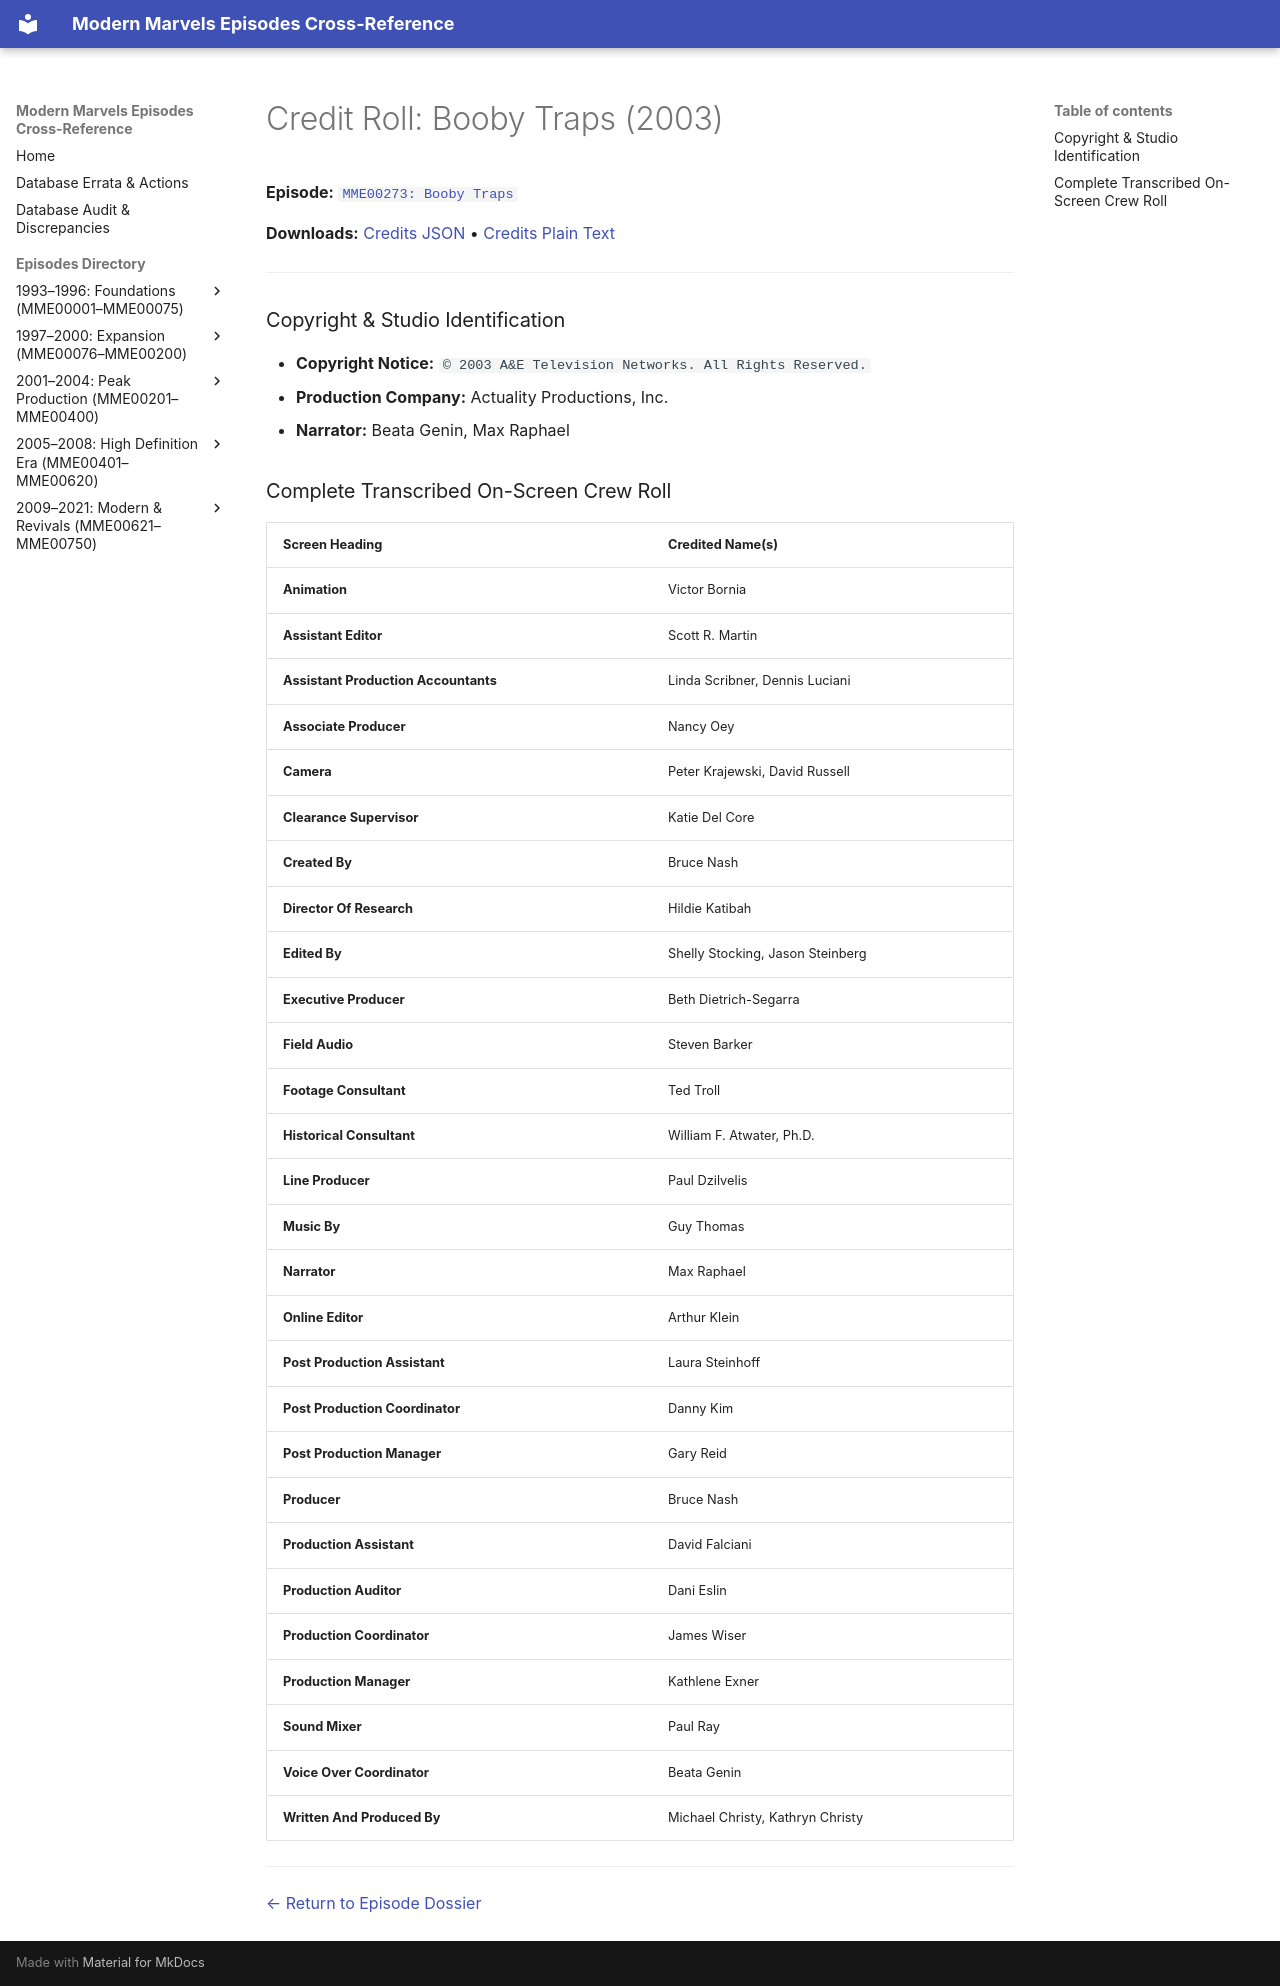

repository: ModernMarvelsFan/ModernMarvels · page: credits/MME00273-credits/index.html · generator: mkdocs

# Credit Roll: Booby Traps (2003)
**Episode:** [`MME00273: Booby Traps`](../episodes/MME00273.md)

**Downloads:** [Credits JSON](json/MME00273-credits.json) • [Credits Plain Text](txt/MME00273-credits.txt)

---

### Copyright & Studio Identification
* **Copyright Notice:** `© 2003 A&E Television Networks. All Rights Reserved.`
* **Production Company:** Actuality Productions, Inc.
* **Narrator:** Beata Genin, Max Raphael

### Complete Transcribed On-Screen Crew Roll

| Screen Heading | Credited Name(s) |
| :--- | :--- |
| **Animation** | Victor Bornia |
| **Assistant Editor** | Scott R. Martin |
| **Assistant Production Accountants** | Linda Scribner, Dennis Luciani |
| **Associate Producer** | Nancy Oey |
| **Camera** | Peter Krajewski, David Russell |
| **Clearance Supervisor** | Katie Del Core |
| **Created By** | Bruce Nash |
| **Director Of Research** | Hildie Katibah |
| **Edited By** | Shelly Stocking, Jason Steinberg |
| **Executive Producer** | Beth Dietrich-Segarra |
| **Field Audio** | Steven Barker |
| **Footage Consultant** | Ted Troll |
| **Historical Consultant** | William F. Atwater, Ph.D. |
| **Line Producer** | Paul Dzilvelis |
| **Music By** | Guy Thomas |
| **Narrator** | Max Raphael |
| **Online Editor** | Arthur Klein |
| **Post Production Assistant** | Laura Steinhoff |
| **Post Production Coordinator** | Danny Kim |
| **Post Production Manager** | Gary Reid |
| **Producer** | Bruce Nash |
| **Production Assistant** | David Falciani |
| **Production Auditor** | Dani Eslin |
| **Production Coordinator** | James Wiser |
| **Production Manager** | Kathlene Exner |
| **Sound Mixer** | Paul Ray |
| **Voice Over Coordinator** | Beata Genin |
| **Written And Produced By** | Michael Christy, Kathryn Christy |

---
[← Return to Episode Dossier](../episodes/MME00273.md)
